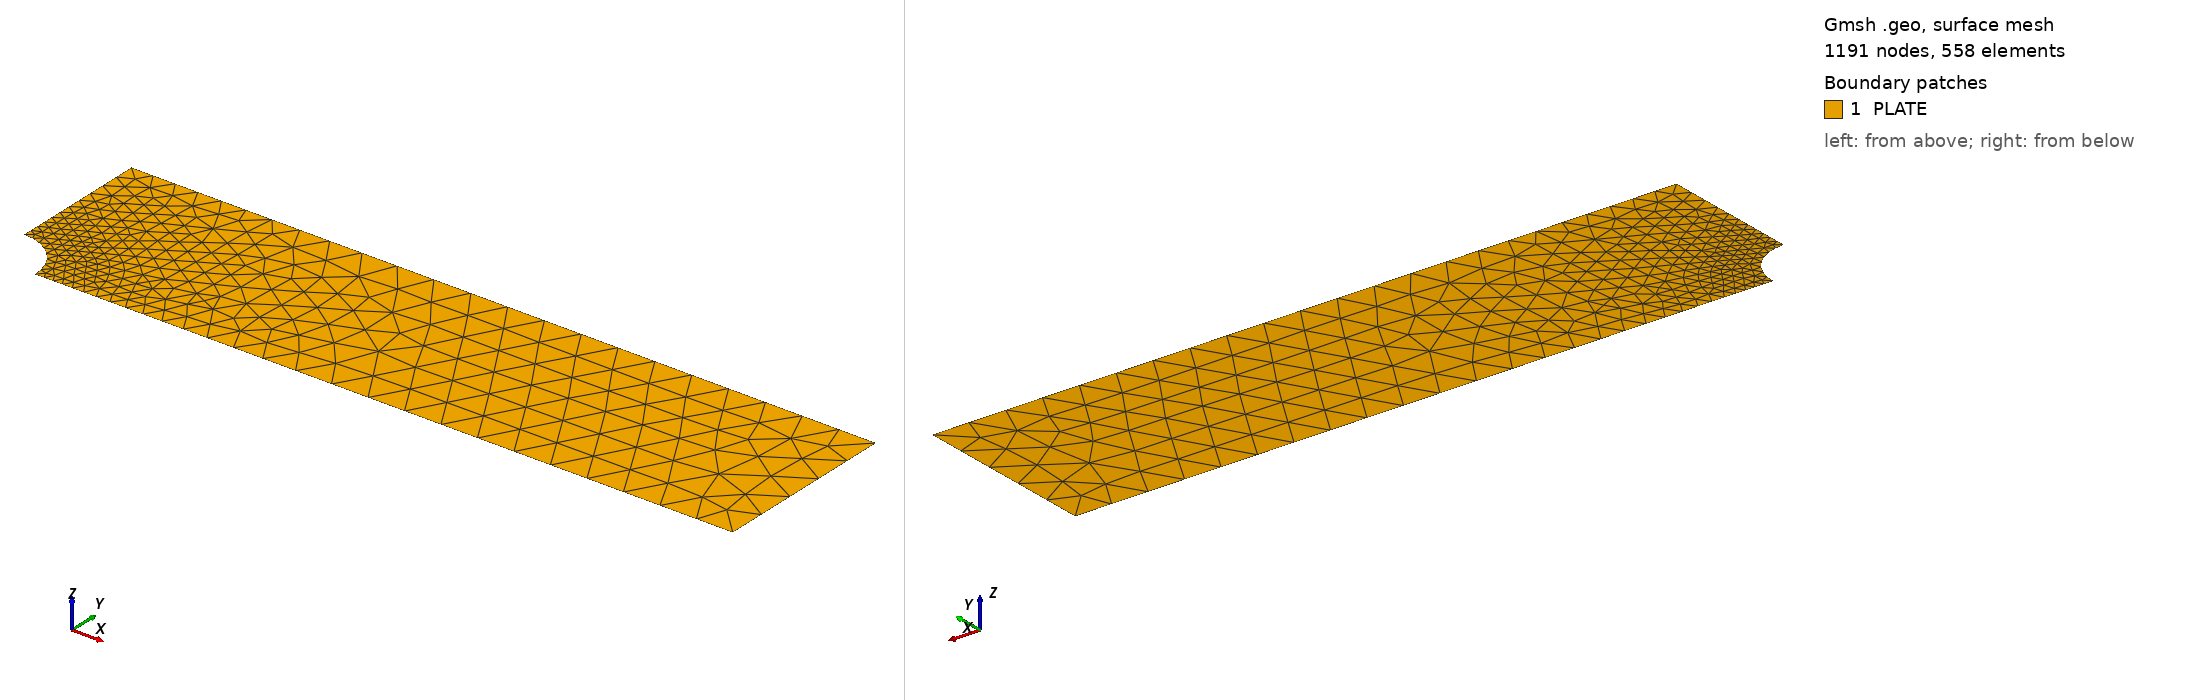

Gmsh geometry script, surface-meshed: 1191 nodes, 558 surface elements. Boundary patches (legend numbers): 1 PLATE. Left view from above one corner, right view from below the opposite corner. Legend entries are the model's physical surfaces.

=== mesh.geo (drawn) ===
SetFactory("OpenCASCADE");
Merge "quarter.step";
hole() = Curve In BoundingBox{-0.001, -0.001, -1, 5.001, 5.001, 1};
Field[1] = Distance; Field[1].CurvesList = {hole()}; Field[1].Sampling = 400;
Field[2] = Threshold; Field[2].InField = 1;
Field[2].SizeMin = 1.0; Field[2].SizeMax = 4.0;
Field[2].DistMin = 2.5; Field[2].DistMax = 30.0;
Background Field = 2;
Mesh.MeshSizeExtendFromBoundary = 0; Mesh.MeshSizeFromPoints = 0; Mesh.MeshSizeFromCurvature = 0;
Mesh.ElementOrder = 2; Mesh.SecondOrderLinear = 0;
Physical Surface("PLATE") = Surface{:};


Also in the case, not shown: quarter.step (merged mesh/CAD file).
